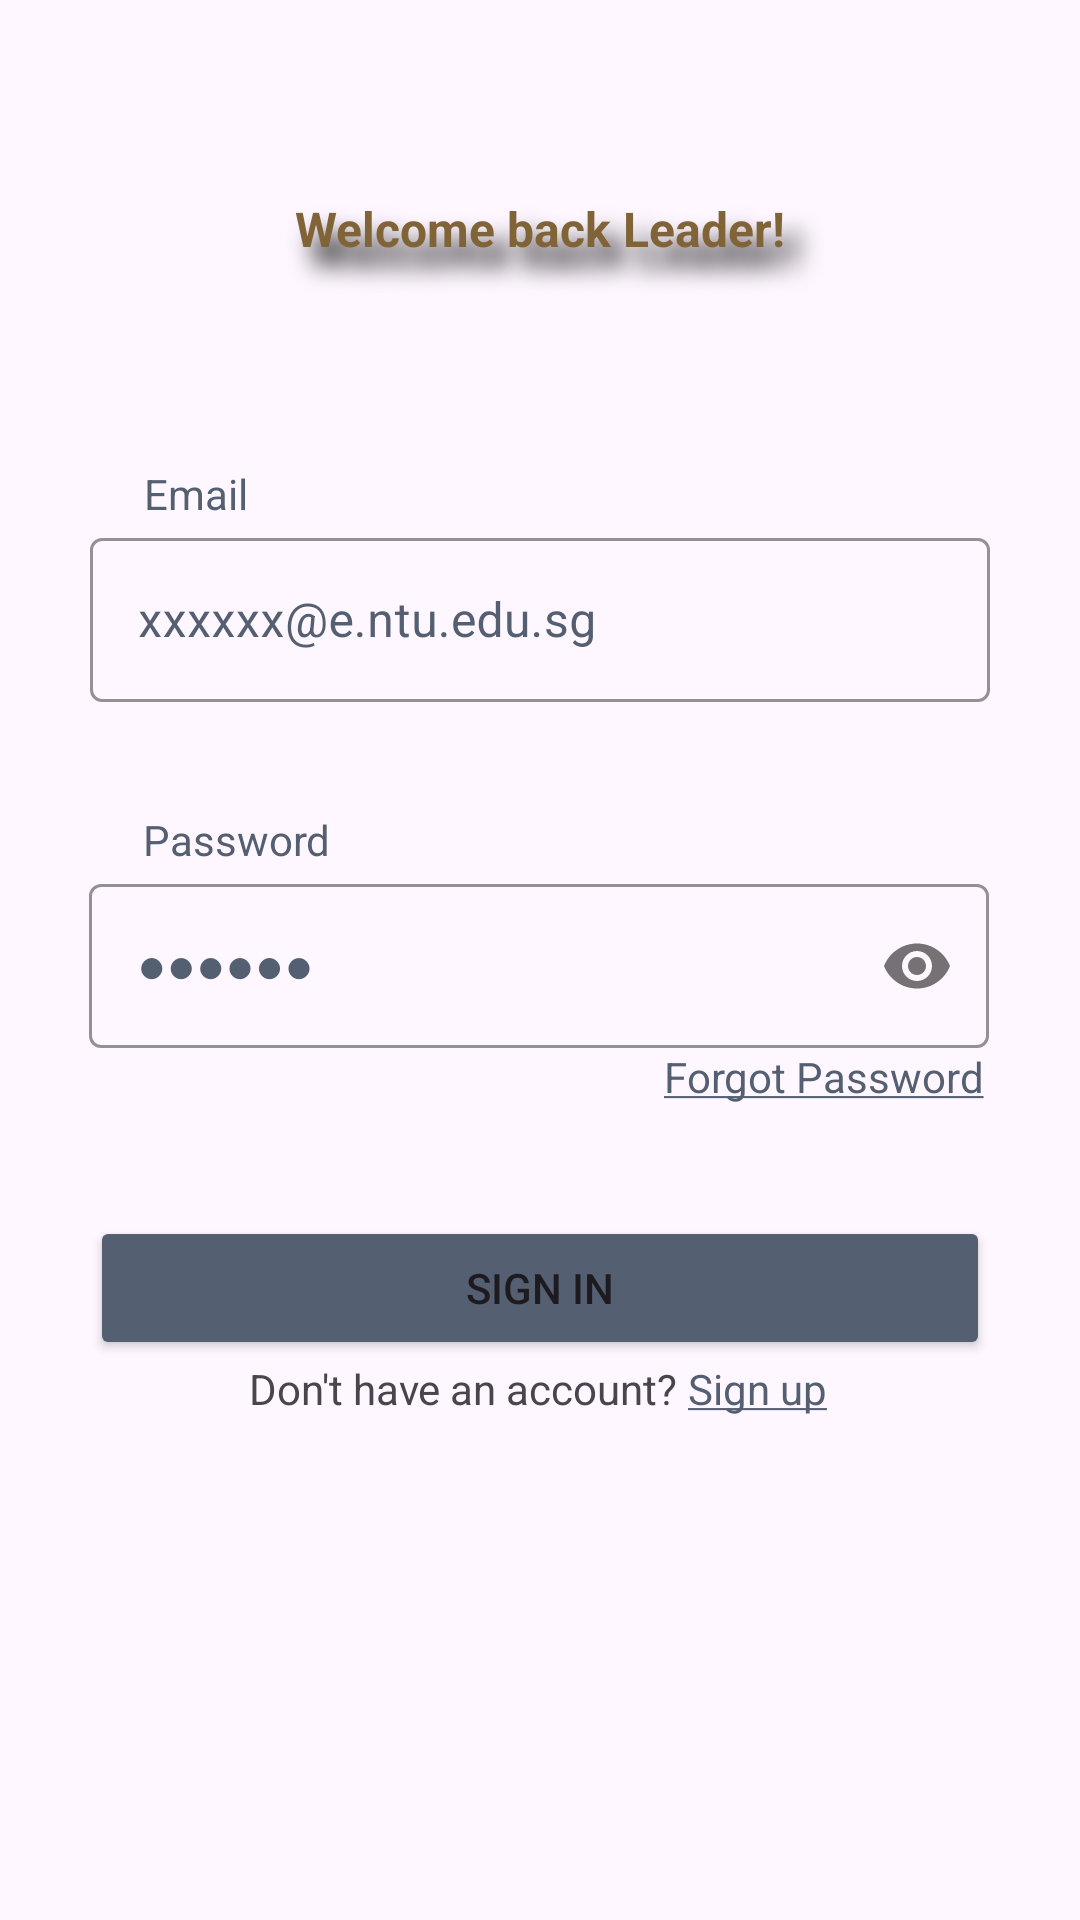

Android layout source for this screen:
<!-- AndroidManifest.xml: application theme Theme.Efinity -->
<!-- res/layout/activity_leaderlogin.xml -->
<?xml version="1.0" encoding="utf-8"?>
<androidx.constraintlayout.widget.ConstraintLayout xmlns:android="http://schemas.android.com/apk/res/android"
    xmlns:app="http://schemas.android.com/apk/res-auto"
    xmlns:tools="http://schemas.android.com/tools"
    android:layout_width="match_parent"
    android:layout_height="match_parent">

    <TextView
        android:layout_width="207dp"
        android:layout_height="44dp"
        android:gravity="center"
        android:shadowColor="@color/black"
        android:shadowDx="15"
        android:shadowDy="20"
        android:shadowRadius="20"
        android:text="Welcome back Leader!"
        android:textColor="#816338"
        android:textSize="16dp"
        android:textStyle="bold"
        app:layout_constraintBottom_toBottomOf="parent"
        app:layout_constraintEnd_toEndOf="parent"
        app:layout_constraintStart_toStartOf="parent"
        app:layout_constraintTop_toTopOf="parent"
        app:layout_constraintVertical_bias="0.091" />


    <TextView
        android:layout_width="wrap_content"
        android:layout_height="wrap_content"
        android:text="Email"
        android:textColor="#545F71"
        app:layout_constraintBottom_toTopOf="@+id/textInputLayout"
        app:layout_constraintEnd_toEndOf="parent"
        app:layout_constraintHorizontal_bias="0.148"
        app:layout_constraintStart_toStartOf="parent" />

    <com.google.android.material.textfield.TextInputLayout
        style="@style/Widget.MaterialComponents.TextInputLayout.OutlinedBox"
        android:theme="@style/ThemeOverlay.AppTheme.TextInputEditText.Outlined"
        android:id="@+id/textInputLayout"
        android:layout_width="300dp"
        android:layout_height="60dp"
        android:hint="xxxxxx@e.ntu.edu.sg"
        android:textColorHint="#545F71"
        app:boxStrokeColor="#545F71"
        app:hintTextColor="#545F71"
        app:helperTextTextColor="#545F71"
        app:layout_constraintBottom_toBottomOf="parent"
        app:layout_constraintEnd_toEndOf="parent"
        app:layout_constraintStart_toStartOf="parent"
        app:layout_constraintTop_toTopOf="parent"
        app:layout_constraintVertical_bias="0.3">

        <com.google.android.material.textfield.TextInputEditText
            android:id="@+id/emailEditText"
            android:layout_width="match_parent"
            android:layout_height="match_parent"
            android:ems="15"
            android:textColor="#545F71"
            android:inputType="textEmailAddress" />

    </com.google.android.material.textfield.TextInputLayout>

    <TextView
        android:layout_width="wrap_content"
        android:layout_height="wrap_content"
        android:text="Password"
        android:textColor="#545F71"
        app:layout_constraintBottom_toTopOf="@+id/textInputLayout2"
        app:layout_constraintEnd_toEndOf="parent"
        app:layout_constraintHorizontal_bias="0.16"
        app:layout_constraintStart_toStartOf="parent" />

    <com.google.android.material.textfield.TextInputLayout
        style="@style/Widget.MaterialComponents.TextInputLayout.OutlinedBox"
        android:theme="@style/ThemeOverlay.AppTheme.TextInputEditText.Outlined"
        android:id="@+id/textInputLayout2"
        android:layout_width="300dp"
        android:layout_height="60dp"
        android:hint="●●●●●●"
        android:textColorHint="#545F71"
        app:boxStrokeColor="#545F71"
        app:hintTextColor="#545F71"
        app:helperTextTextColor="#545F71"
        app:layout_constraintBottom_toBottomOf="parent"
        app:layout_constraintEnd_toEndOf="parent"
        app:layout_constraintHorizontal_bias="0.495"
        app:layout_constraintStart_toStartOf="parent"
        app:layout_constraintTop_toTopOf="parent"
        app:layout_constraintVertical_bias="0.499"
        app:passwordToggleEnabled="true">

        <com.google.android.material.textfield.TextInputEditText
            android:id="@+id/passwordEditText"
            android:layout_width="match_parent"
            android:layout_height="match_parent"
            android:ems="15"
            android:textColor="#545F71"
            android:inputType="textPassword" />

    </com.google.android.material.textfield.TextInputLayout>

    <TextView
        android:id="@+id/forgotPassTextView"
        android:layout_width="wrap_content"
        android:layout_height="wrap_content"
        android:layout_marginEnd="32dp"
        android:text="@string/forgotPass"
        android:textColor="#545F71"
        app:layout_constraintEnd_toEndOf="parent"
        app:layout_constraintTop_toBottomOf="@+id/textInputLayout2" />

    <Button
        android:id="@+id/signinButton"
        android:layout_width="300dp"
        android:layout_height="wrap_content"
        android:layout_marginTop="56dp"
        android:backgroundTint="#545F71"
        android:text="Sign In"
        app:layout_constraintEnd_toEndOf="parent"
        app:layout_constraintHorizontal_bias="0.498"
        app:layout_constraintStart_toStartOf="parent"
        app:layout_constraintTop_toBottomOf="@+id/textInputLayout2" />

    <TextView
        android:id="@+id/signupTextView"
        android:layout_width="wrap_content"
        android:layout_height="wrap_content"
        android:text="@string/signUp"
        android:textColor="#545F71"
        app:layout_constraintEnd_toEndOf="parent"
        app:layout_constraintHorizontal_bias="0.0"
        app:layout_constraintStart_toEndOf="@+id/textView2"
        app:layout_constraintTop_toBottomOf="@+id/signinButton" />

    <TextView
        android:id="@+id/textView2"
        android:layout_width="wrap_content"
        android:layout_height="wrap_content"
        android:text="Don't have an account? "
        app:layout_constraintEnd_toEndOf="parent"
        app:layout_constraintHorizontal_bias="0.388"
        app:layout_constraintStart_toStartOf="parent"
        app:layout_constraintTop_toBottomOf="@+id/signinButton" />


</androidx.constraintlayout.widget.ConstraintLayout>
<!-- resources referenced by this layout -->
<resources>
  <string name="forgotPass"><u>Forgot Password</u></string>
  <string name="signUp"><u>Sign up</u></string>
  <style name="ThemeOverlay.AppTheme.TextInputEditText.Outlined" parent="">
          <item name="colorPrimary">#545F71</item>
      </style>
  <style name="Theme.Efinity" parent="Base.Theme.Efinity" />
  <style name="Base.Theme.Efinity" parent="Theme.Material3.DayNight.NoActionBar">
          
          
      </style>
  <!-- not gathered from this repository: default colours our renderer supplied (Android Studio template values) -->
  <color name="black">#FF000000</color>
</resources>
